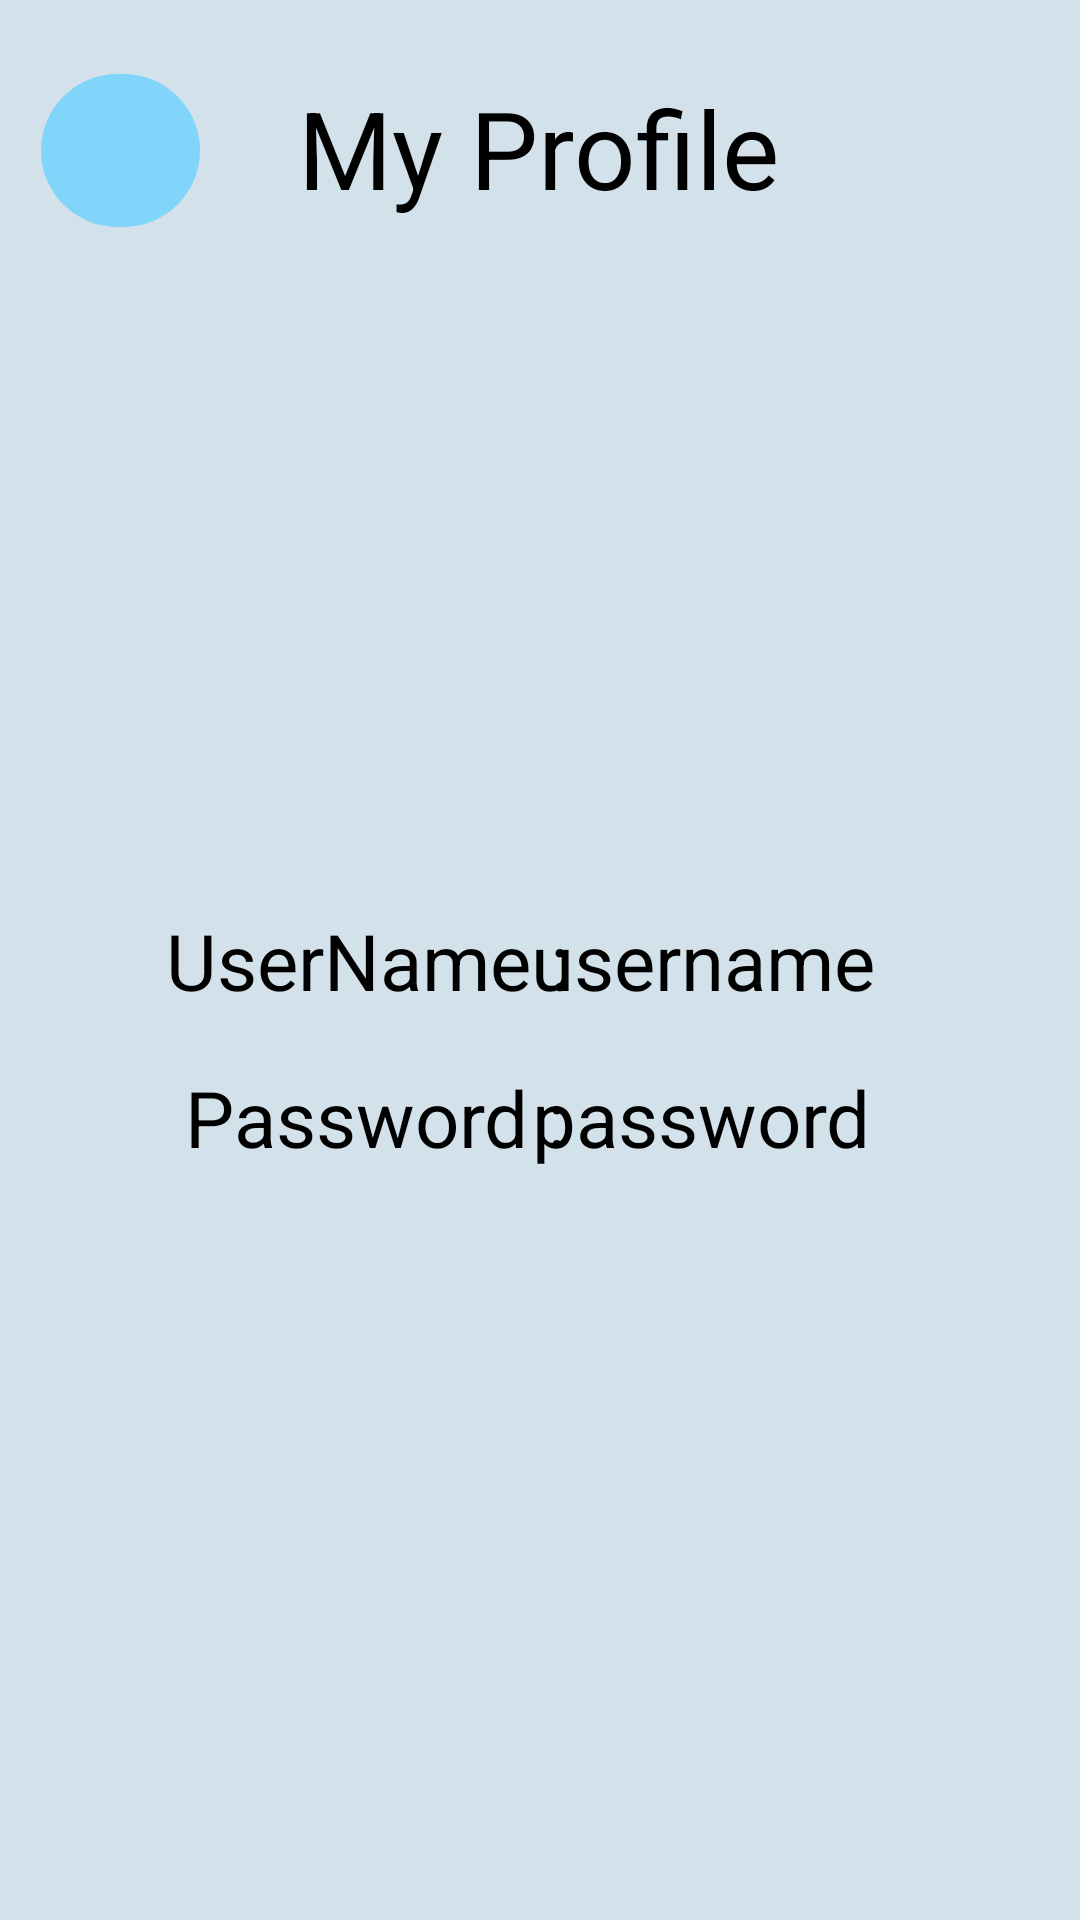

The Android layout XML behind this screen, and the referenced resources:
<!-- AndroidManifest.xml: application theme Theme.TableReservation -->
<!-- res/layout/activity_profile.xml -->
<?xml version="1.0" encoding="utf-8"?>
<androidx.constraintlayout.widget.ConstraintLayout xmlns:android="http://schemas.android.com/apk/res/android"
    xmlns:app="http://schemas.android.com/apk/res-auto"
    xmlns:tools="http://schemas.android.com/tools"
    android:layout_width="match_parent"
    android:layout_height="match_parent"
    tools:context=".Profile"
    android:background="@color/main_blue">

    <TextView
        android:id="@+id/textView"
        android:layout_width="wrap_content"
        android:layout_height="wrap_content"
        android:layout_gravity="center"
        android:text="My Profile"
        android:textColor="@color/black"
        android:textSize="36dp"
        android:textStyle="normal"
        app:layout_constraintBottom_toBottomOf="parent"
        app:layout_constraintEnd_toEndOf="parent"
        app:layout_constraintHorizontal_bias="0.497"
        app:layout_constraintStart_toStartOf="parent"
        app:layout_constraintTop_toTopOf="parent"
        app:layout_constraintVertical_bias="0.042" />

    <TextView
        android:id="@+id/textView6"
        android:layout_width="wrap_content"
        android:layout_height="wrap_content"
        android:layout_gravity="center"
        android:text="Password :"
        android:textColor="@color/black"
        android:textSize="26dp"
        android:textStyle="normal"
        app:layout_constraintBottom_toBottomOf="parent"
        app:layout_constraintEnd_toEndOf="parent"
        app:layout_constraintHorizontal_bias="0.264"
        app:layout_constraintStart_toStartOf="parent"
        app:layout_constraintTop_toTopOf="parent"
        app:layout_constraintVertical_bias="0.587" />

    <TextView
        android:id="@+id/textView5"
        android:layout_width="wrap_content"
        android:layout_height="wrap_content"
        android:layout_gravity="center"
        android:text="UserName :"
        android:textColor="@color/black"
        android:textSize="26dp"
        android:textStyle="normal"
        app:layout_constraintBottom_toBottomOf="parent"
        app:layout_constraintEnd_toEndOf="parent"
        app:layout_constraintHorizontal_bias="0.245"
        app:layout_constraintStart_toStartOf="parent"
        app:layout_constraintTop_toTopOf="parent" />

    <TextView
        android:id="@+id/txtUsername"
        android:layout_width="wrap_content"
        android:layout_height="wrap_content"
        android:layout_gravity="center"
        android:text="username"
        android:textColor="@color/black"
        android:textSize="26dp"
        android:textStyle="normal"
        app:layout_constraintBottom_toBottomOf="parent"
        app:layout_constraintEnd_toEndOf="parent"
        app:layout_constraintHorizontal_bias="0.722"
        app:layout_constraintStart_toStartOf="parent"
        app:layout_constraintTop_toTopOf="parent" />

    <TextView
        android:id="@+id/txtPassword"
        android:layout_width="wrap_content"
        android:layout_height="wrap_content"
        android:layout_gravity="center"
        android:text="password"
        android:textColor="@color/black"
        android:textSize="26dp"
        android:textStyle="normal"
        app:layout_constraintBottom_toBottomOf="parent"
        app:layout_constraintEnd_toEndOf="parent"
        app:layout_constraintHorizontal_bias="0.718"
        app:layout_constraintStart_toStartOf="parent"
        app:layout_constraintTop_toTopOf="parent"
        app:layout_constraintVertical_bias="0.587" />

    <ImageButton
        android:id="@+id/btnBackProfile"
        android:layout_width="53dp"
        android:layout_height="51dp"
        android:background="@drawable/round_button"
        app:layout_constraintBottom_toBottomOf="parent"
        app:layout_constraintEnd_toEndOf="parent"
        app:layout_constraintHorizontal_bias="0.044"
        app:layout_constraintStart_toStartOf="parent"
        app:layout_constraintTop_toTopOf="parent"
        app:layout_constraintVertical_bias="0.042"
        app:srcCompat="@drawable/baseline_arrow_back_24"
        tools:ignore="MissingConstraints" />

    <ImageView
        android:id="@+id/imageView"
        android:layout_width="200dp"
        android:layout_height="200dp"
        app:layout_constraintBottom_toBottomOf="parent"
        app:layout_constraintEnd_toEndOf="parent"
        app:layout_constraintHorizontal_bias="0.497"
        app:layout_constraintStart_toStartOf="parent"
        app:layout_constraintTop_toTopOf="parent"
        app:layout_constraintVertical_bias="0.177"
        app:srcCompat="@drawable/baseline_person_24" />

</androidx.constraintlayout.widget.ConstraintLayout>
<!-- resources referenced by this layout -->
<resources>
  <color name="black">#FF000000</color>
  <color name="main_blue">#D2E1EA</color>
  <!-- drawable round_button (drawable) -->
  <?xml version="1.0" encoding="utf-8"?>
  <shape xmlns:android="http://schemas.android.com/apk/res/android"
      android:shape="rectangle">
      <corners android:radius="240dp" /> 
      <solid android:color="@color/blue_light" /> 
  </shape>
  <style name="Theme.TableReservation" parent="Base.Theme.TableReservation" />
  <color name="blue_light">#81D4FA</color>
  <style name="Base.Theme.TableReservation" parent="Theme.Material3.DayNight.NoActionBar">
          
          
      </style>
</resources>
